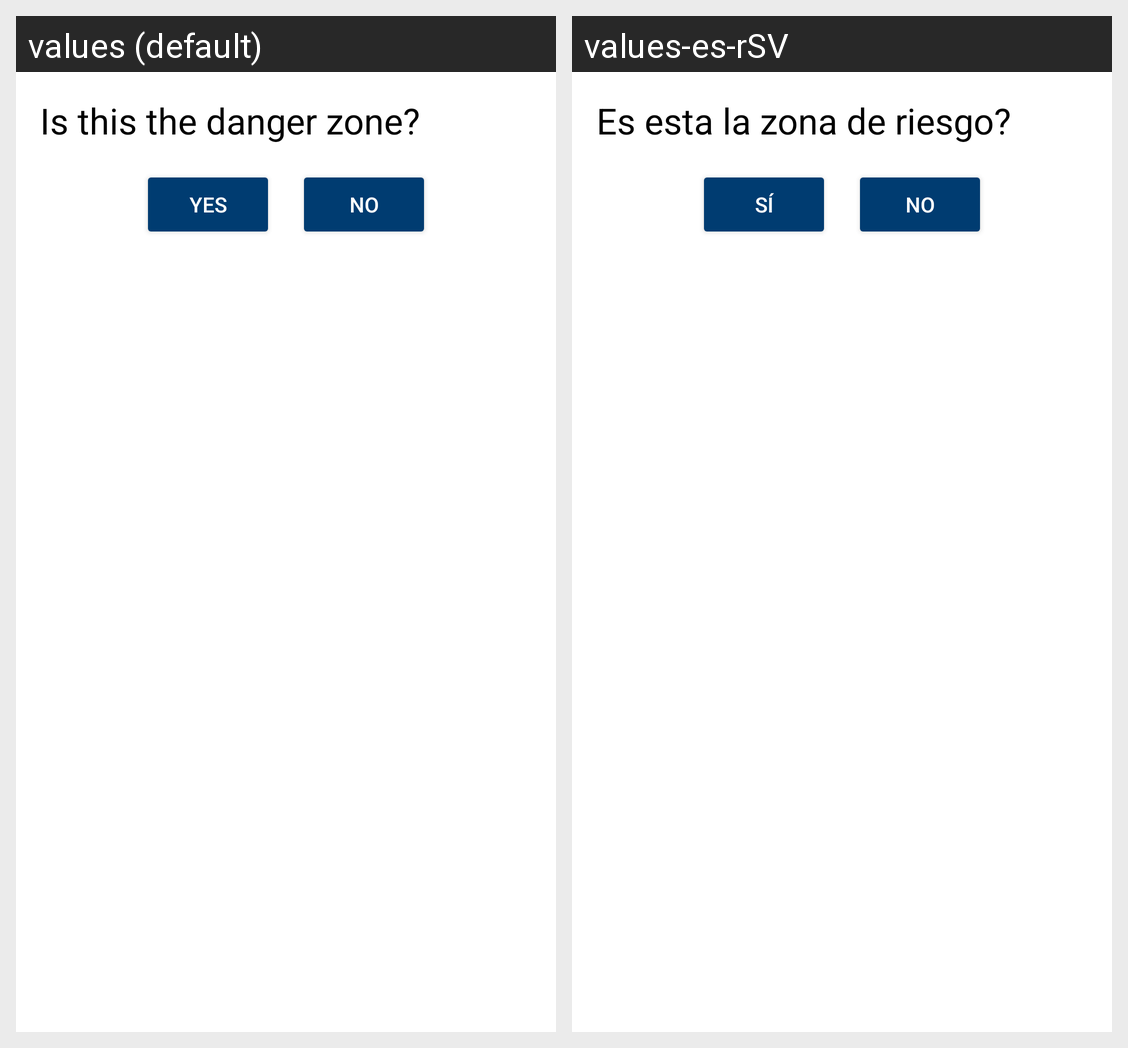

Translations of the strings shown on this Android screen, per locale in the grid:
Android screen res/layout/initial_dialog.xml rendered under 2 locales, left to right: values (default), values-es-rSV. Device: Nexus 5 (rendered at 1080×1920; each locale shown at half size, 540×960, under a caption strip naming it); theme AppTheme.
Strings drawn on this screen, with the default value and each locale's value (text and hints the layout hard-codes, and strings that could not be matched under every locale, appear in the picture but are not listed):

dialogZone
  values: Is this the danger zone?
  values-es-rSV: Es esta la zona de riesgo?

si
  values: Yes
  values-es-rSV: Sí

no
  values: No
  values-es-rSV: No
